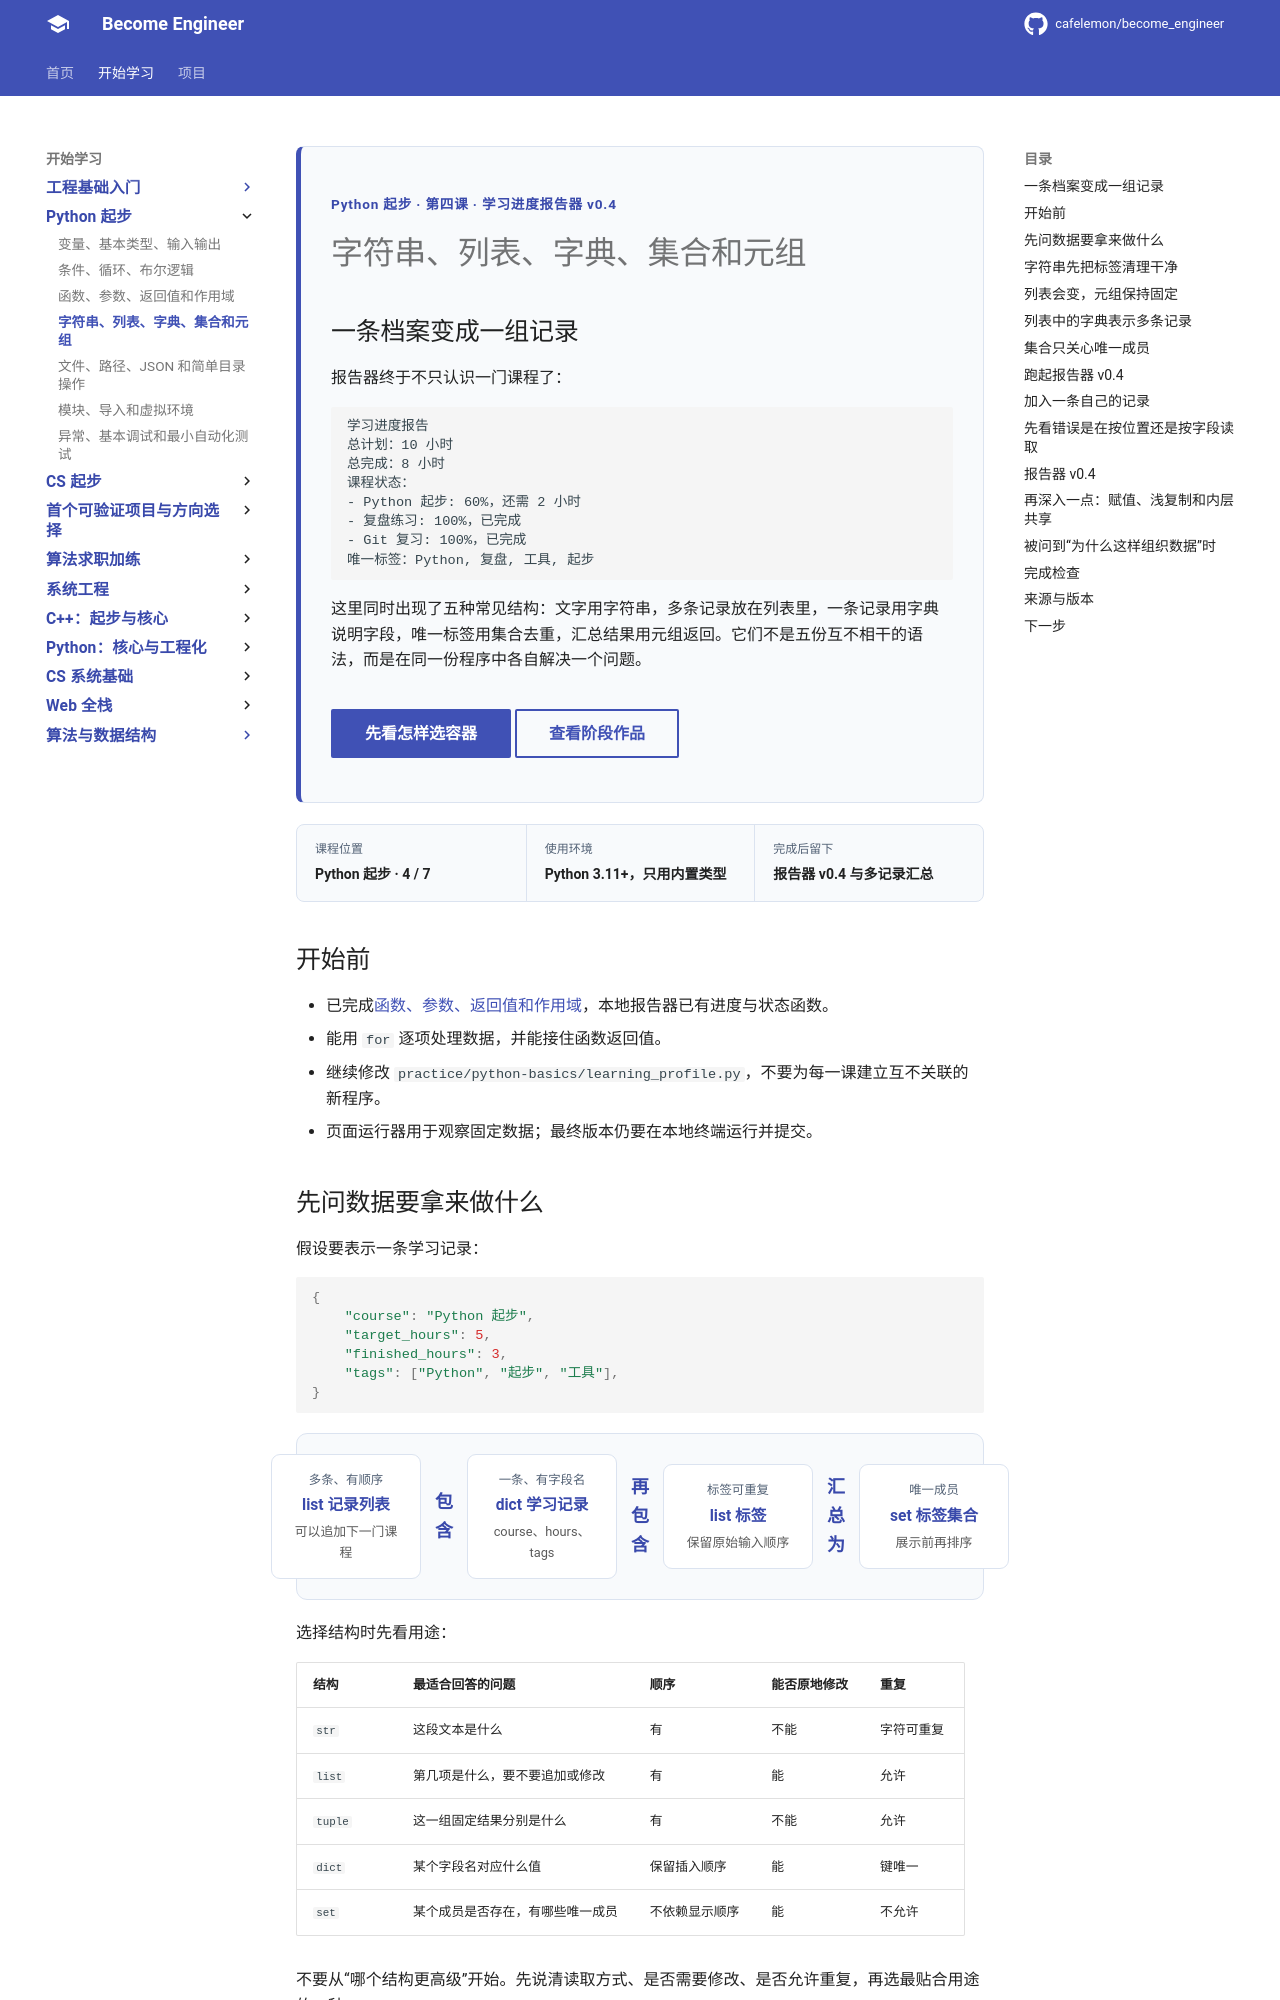

repository: cafelemon/become_engineer · page: learning-paths/programming-languages/python-basics/04-strings-collections/index.html · generator: mkdocs

<div class="be-tutor-mount" data-tutor-lesson="python-basics-04" aria-hidden="true"></div>

<section id="overview-multiple" class="be-page-hero be-lesson-hero" data-learning-context="overview-multiple" data-context-type="overview" markdown="1">

<span class="be-page-eyebrow">Python 起步 · 第四课 · 学习进度报告器 v0.4</span>

# 字符串、列表、字典、集合和元组

## 一条档案变成一组记录

报告器终于不只认识一门课程了：

```text
学习进度报告
总计划：10 小时
总完成：8 小时
课程状态：
- Python 起步: 60%，还需 2 小时
- 复盘练习: 100%，已完成
- Git 复习: 100%，已完成
唯一标签：Python, 复盘, 工具, 起步
```

这里同时出现了五种常见结构：文字用字符串，多条记录放在列表里，一条记录用字典说明字段，唯一标签用集合去重，汇总结果用元组返回。它们不是五份互不相干的语法，而是在同一份程序中各自解决一个问题。

<div class="be-page-actions" markdown="1">
[先看怎样选容器](#concept-choose){ .md-button .md-button--primary }
[查看阶段作品](../../../exercises/python-basics/study-progress-reporter/README.md){ .md-button }
</div>

</section>

<div class="be-lesson-overview">
  <div><span>课程位置</span><strong>Python 起步 · 4 / 7</strong></div>
  <div><span>使用环境</span><strong>Python 3.11+，只用内置类型</strong></div>
  <div><span>完成后留下</span><strong>报告器 v0.4 与多记录汇总</strong></div>
</div>

## 开始前

- 已完成[函数、参数、返回值和作用域](03-functions-parameters-returns-scope.md)，本地报告器已有进度与状态函数。
- 能用 `for` 逐项处理数据，并能接住函数返回值。
- 继续修改 `practice/python-basics/learning_profile.py`，不要为每一课建立互不关联的新程序。
- 页面运行器用于观察固定数据；最终版本仍要在本地终端运行并提交。

<section id="concept-choose" data-learning-context="concept-choose" data-context-type="concept" markdown="1">
